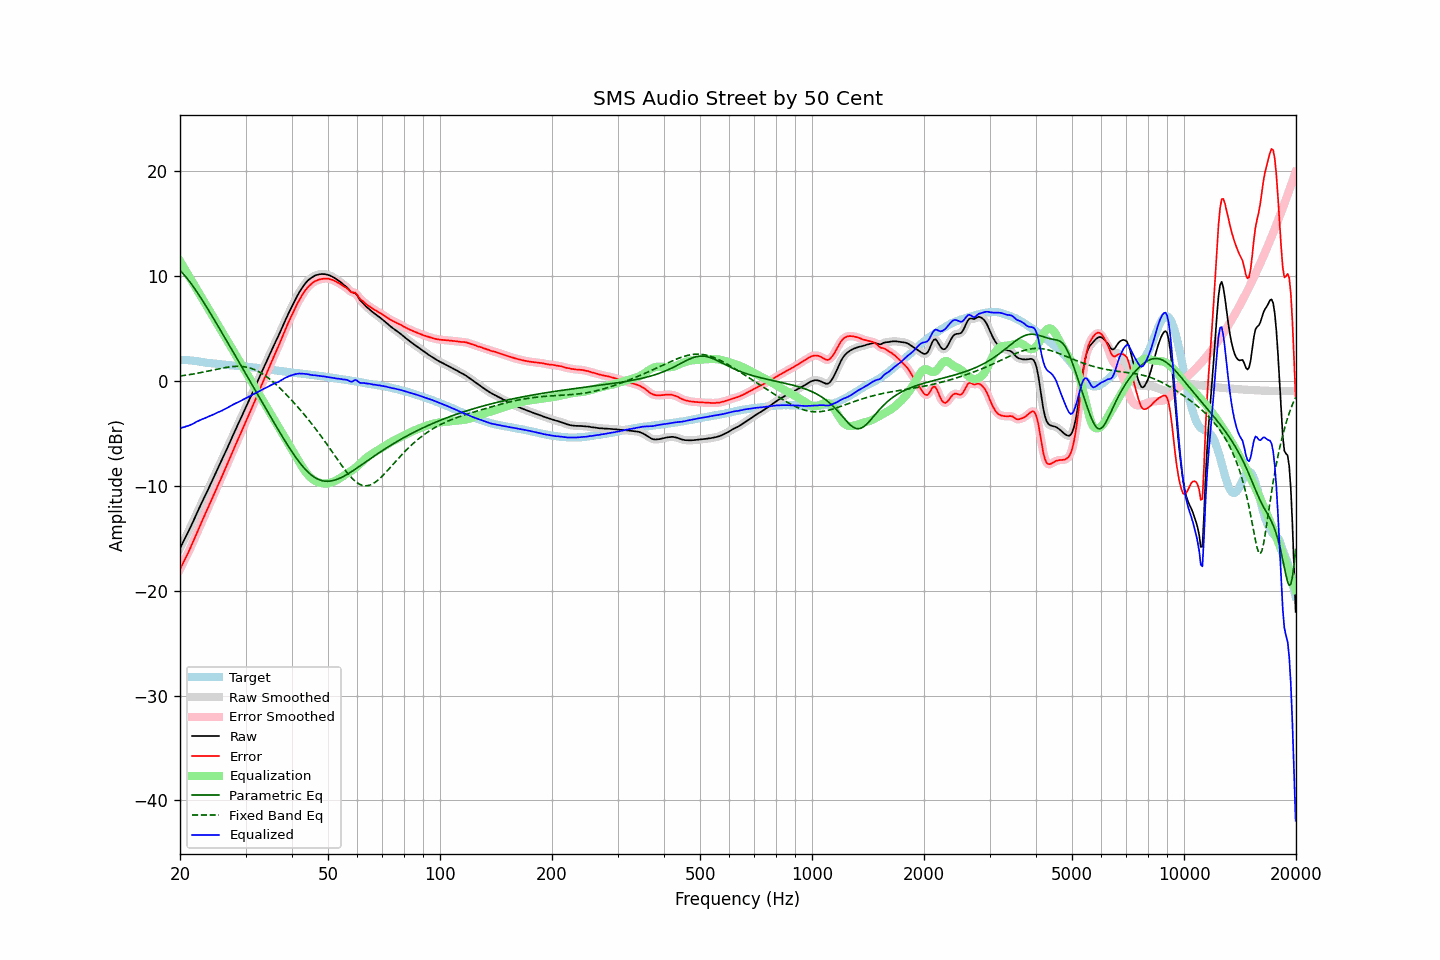

Values plotted in this chart, from the file beside it:
frequency, raw, error, smoothed, error_smoothed, equalization, parametric_eq, fixed_band_eq, equalized_raw, equalized_smoothed, target
20.00, -15.97, -17.96, -15.96, -17.95, 11.44, 10.53, 0.48, -4.53, -4.52, 1.99
20.20, -15.65, -17.64, -15.65, -17.64, 11.18, 10.38, 0.50, -4.47, -4.47, 1.99
20.40, -15.34, -17.33, -15.35, -17.34, 10.92, 10.22, 0.52, -4.42, -4.42, 1.99
20.61, -15.04, -17.03, -15.04, -17.03, 10.67, 10.04, 0.54, -4.38, -4.37, 1.99
20.81, -14.72, -16.71, -14.73, -16.72, 10.41, 9.86, 0.56, -4.32, -4.33, 1.99
21.02, -14.43, -16.42, -14.42, -16.40, 10.15, 9.67, 0.59, -4.28, -4.27, 1.99
21.23, -14.11, -16.08, -14.11, -16.08, 9.89, 9.48, 0.61, -4.22, -4.22, 1.97
21.44, -13.78, -15.74, -13.79, -15.74, 9.63, 9.27, 0.64, -4.15, -4.16, 1.96
21.66, -13.46, -15.40, -13.45, -15.39, 9.37, 9.06, 0.66, -4.09, -4.08, 1.94
21.87, -13.11, -15.03, -13.11, -15.03, 9.11, 8.84, 0.69, -4.00, -4.00, 1.92
22.09, -12.76, -14.67, -12.77, -14.67, 8.86, 8.62, 0.72, -3.91, -3.92, 1.91
22.31, -12.43, -14.31, -12.43, -14.31, 8.60, 8.39, 0.74, -3.83, -3.83, 1.88
22.54, -12.10, -13.96, -12.10, -13.96, 8.34, 8.16, 0.77, -3.76, -3.76, 1.86
22.76, -11.77, -13.60, -11.77, -13.61, 8.08, 7.92, 0.80, -3.68, -3.69, 1.84
22.99, -11.45, -13.26, -11.45, -13.26, 7.82, 7.68, 0.83, -3.63, -3.63, 1.81
23.22, -11.14, -12.92, -11.13, -12.91, 7.56, 7.43, 0.87, -3.57, -3.57, 1.78
23.45, -10.82, -12.56, -10.82, -12.57, 7.31, 7.19, 0.90, -3.51, -3.51, 1.75
23.69, -10.50, -12.24, -10.50, -12.23, 7.05, 6.94, 0.93, -3.46, -3.45, 1.74
23.92, -10.17, -11.89, -10.17, -11.89, 6.79, 6.69, 0.96, -3.38, -3.38, 1.72
24.16, -9.84, -11.55, -9.85, -11.55, 6.53, 6.43, 1.00, -3.31, -3.32, 1.71
24.40, -9.51, -11.20, -9.52, -11.20, 6.27, 6.18, 1.03, -3.24, -3.24, 1.69
24.65, -9.19, -10.86, -9.19, -10.85, 6.01, 5.92, 1.06, -3.18, -3.17, 1.67
24.89, -8.85, -10.50, -8.85, -10.50, 5.76, 5.67, 1.10, -3.10, -3.10, 1.65
25.14, -8.52, -10.16, -8.52, -10.16, 5.50, 5.41, 1.13, -3.03, -3.03, 1.64
25.39, -8.19, -9.81, -8.20, -9.82, 5.24, 5.15, 1.16, -2.95, -2.96, 1.62
25.65, -7.88, -9.49, -7.87, -9.48, 4.98, 4.89, 1.19, -2.90, -2.89, 1.61
25.91, -7.55, -9.13, -7.55, -9.13, 4.72, 4.62, 1.22, -2.83, -2.83, 1.58
26.16, -7.21, -8.78, -7.22, -8.79, 4.46, 4.36, 1.25, -2.75, -2.75, 1.57
26.43, -6.88, -8.44, -6.88, -8.43, 4.21, 4.10, 1.28, -2.68, -2.67, 1.56
26.69, -6.54, -8.07, -6.54, -8.07, 3.95, 3.84, 1.30, -2.59, -2.59, 1.53
26.96, -6.20, -7.72, -6.20, -7.72, 3.69, 3.57, 1.33, -2.51, -2.51, 1.52
27.23, -5.85, -7.36, -5.85, -7.36, 3.43, 3.31, 1.35, -2.42, -2.42, 1.51
27.50, -5.51, -7.01, -5.51, -7.00, 3.17, 3.05, 1.37, -2.34, -2.34, 1.50
27.77, -5.16, -6.64, -5.16, -6.64, 2.91, 2.78, 1.38, -2.25, -2.25, 1.48
28.05, -4.83, -6.29, -4.83, -6.29, 2.66, 2.52, 1.39, -2.17, -2.17, 1.47
28.33, -4.50, -5.94, -4.50, -5.95, 2.40, 2.26, 1.40, -2.10, -2.10, 1.45
28.62, -4.17, -5.61, -4.17, -5.60, 2.14, 1.99, 1.40, -2.03, -2.03, 1.44
28.90, -3.84, -5.25, -3.84, -5.26, 1.88, 1.73, 1.40, -1.96, -1.96, 1.42
29.19, -3.51, -4.91, -3.50, -4.91, 1.62, 1.46, 1.39, -1.89, -1.88, 1.40
29.48, -3.16, -4.56, -3.17, -4.56, 1.36, 1.20, 1.38, -1.80, -1.80, 1.40
29.78, -2.83, -4.22, -2.83, -4.22, 1.10, 0.93, 1.36, -1.73, -1.73, 1.39
30.08, -2.49, -3.87, -2.49, -3.87, 0.85, 0.67, 1.33, -1.65, -1.65, 1.38
30.38, -2.16, -3.52, -2.16, -3.52, 0.59, 0.40, 1.30, -1.57, -1.57, 1.36
30.68, -1.82, -3.17, -1.82, -3.16, 0.33, 0.14, 1.26, -1.49, -1.49, 1.35
30.99, -1.48, -2.80, -1.48, -2.81, 0.07, -0.13, 1.22, -1.41, -1.41, 1.32
31.30, -1.15, -2.46, -1.15, -2.46, -0.19, -0.40, 1.16, -1.34, -1.34, 1.31
31.61, -0.81, -2.11, -0.81, -2.10, -0.45, -0.66, 1.10, -1.25, -1.26, 1.30
31.93, -0.47, -1.75, -0.47, -1.74, -0.70, -0.93, 1.04, -1.18, -1.17, 1.28
32.24, -0.12, -1.37, -0.12, -1.38, -0.96, -1.19, 0.96, -1.09, -1.09, 1.25
32.57, 0.22, -1.01, 0.22, -1.01, -1.22, -1.46, 0.89, -1.00, -1.00, 1.23
32.89, 0.56, -0.65, 0.56, -0.65, -1.48, -1.72, 0.80, -0.91, -0.91, 1.22
33.22, 0.90, -0.28, 0.90, -0.29, -1.74, -1.99, 0.71, -0.83, -0.83, 1.19
33.55, 1.25, 0.07, 1.24, 0.07, -2.00, -2.26, 0.61, -0.75, -0.76, 1.18
33.89, 1.57, 0.42, 1.58, 0.43, -2.25, -2.52, 0.50, -0.68, -0.68, 1.15
34.23, 1.91, 0.78, 1.91, 0.78, -2.51, -2.79, 0.39, -0.60, -0.60, 1.13
34.57, 2.25, 1.14, 2.25, 1.14, -2.77, -3.05, 0.28, -0.52, -0.52, 1.11
34.92, 2.59, 1.50, 2.59, 1.50, -3.03, -3.31, 0.16, -0.44, -0.44, 1.09
35.27, 2.93, 1.86, 2.93, 1.86, -3.29, -3.58, 0.03, -0.36, -0.36, 1.07
35.62, 3.26, 2.21, 3.26, 2.21, -3.55, -3.84, -0.10, -0.29, -0.29, 1.05
35.97, 3.59, 2.56, 3.58, 2.55, -3.80, -4.10, -0.23, -0.22, -0.22, 1.03
... 635 more rows
